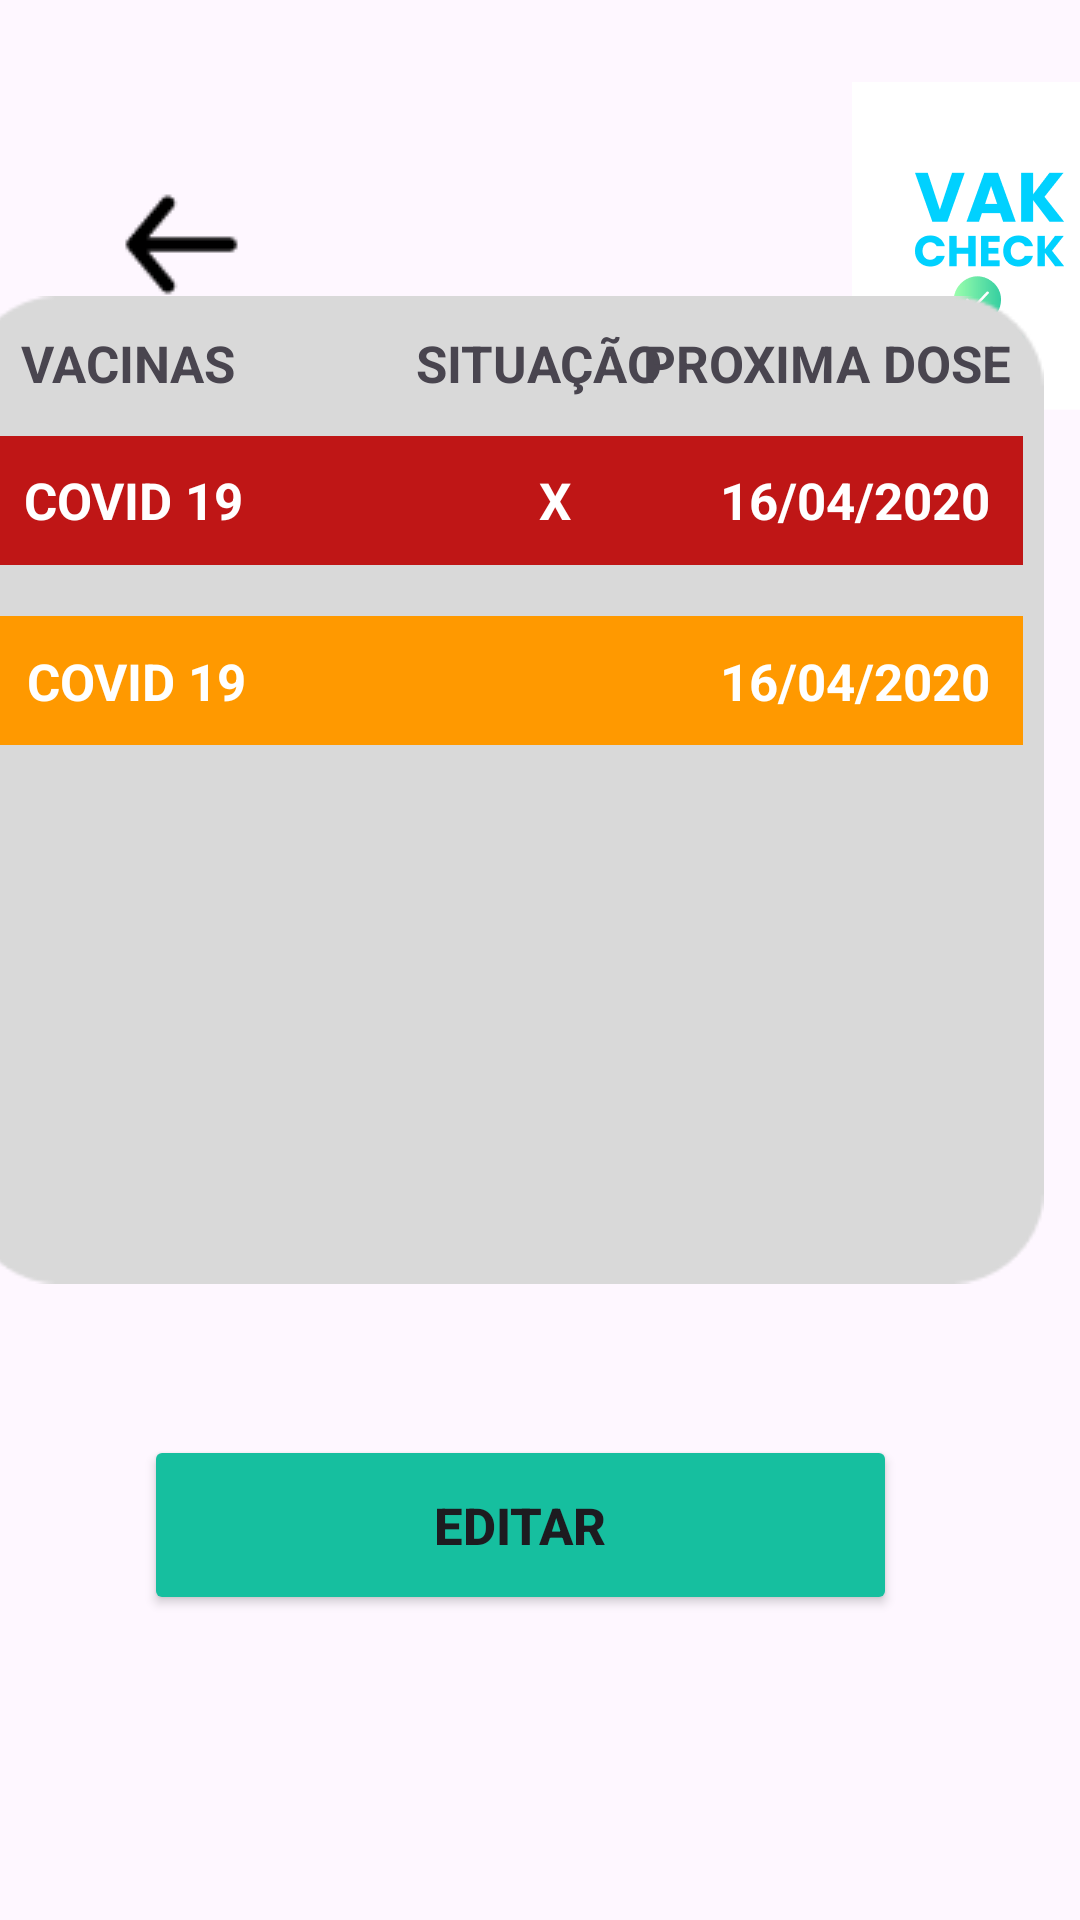

This screen was rendered from an Android layout file. Write that file and the resources it references.
<!-- AndroidManifest.xml: application theme Theme.VakCheck -->
<!-- res/layout/proximas_doses.xml -->
<?xml version="1.0" encoding="utf-8"?>
<androidx.constraintlayout.widget.ConstraintLayout xmlns:android="http://schemas.android.com/apk/res/android"
    xmlns:app="http://schemas.android.com/apk/res-auto"
    xmlns:tools="http://schemas.android.com/tools"
    android:layout_width="match_parent"
    android:layout_height="match_parent">


    <ImageView
        android:id="@+id/img_voltar_doses"
        android:layout_width="55dp"
        android:layout_height="55dp"
        android:layout_marginStart="33dp"
        android:layout_marginTop="54dp"
        android:layout_marginEnd="204dp"
        android:layout_marginBottom="117dp"
        app:layout_constraintStart_toStartOf="parent"
        app:layout_constraintTop_toTopOf="parent"
        app:srcCompat="@drawable/voltar" />

    <ImageView
        android:id="@+id/img_logo_doses"
        android:layout_width="92dp"
        android:layout_height="110dp"
        android:layout_marginStart="284dp"
        android:layout_marginTop="27dp"
        app:layout_constraintStart_toStartOf="parent"
        app:layout_constraintTop_toTopOf="parent"
        app:srcCompat="@drawable/vakcheck_logo" />

    <TextView
        android:id="@+id/txt_proximas_doses"
        android:layout_width="221dp"
        android:layout_height="38dp"
        android:layout_marginStart="35dp"
        android:layout_marginEnd="35dp"
        android:layout_marginBottom="616dp"
        android:gravity="center"
        android:text="PROXIMAS DOSES"
        android:textSize="25dp"
        android:textStyle="bold"
        app:layout_constraintBottom_toBottomOf="parent"
        app:layout_constraintEnd_toEndOf="parent"
        app:layout_constraintStart_toStartOf="parent"
        app:layout_constraintTop_toBottomOf="@+id/img_voltar_doses" />

    <ImageView
        android:id="@+id/img_fundo_doses"
        android:layout_width="wrap_content"
        android:layout_height="wrap_content"
        android:layout_marginTop="49dp"
        android:layout_marginEnd="12dp"
        app:layout_constraintEnd_toEndOf="parent"
        app:layout_constraintTop_toBottomOf="@+id/txt_proximas_doses"
        app:srcCompat="@drawable/rectangle" />

    <TextView
        android:id="@+id/txt_doses"
        android:layout_width="wrap_content"
        android:layout_height="wrap_content"
        android:layout_marginStart="11dp"
        android:layout_marginBottom="13dp"
        android:text="VACINAS"
        android:textStyle="bold"
        android:textSize="17dp"
        app:layout_constraintBottom_toTopOf="@+id/imageView8"
        app:layout_constraintStart_toStartOf="@+id/imageView8" />

    <TextView
        android:id="@+id/txt_situacao"
        android:layout_width="wrap_content"
        android:layout_height="wrap_content"
        android:layout_marginBottom="13dp"
        android:text="SITUAÇÃO"
        android:textStyle="bold"
        android:textSize="17dp"
        app:layout_constraintBottom_toTopOf="@+id/imageView8"
        app:layout_constraintEnd_toStartOf="@+id/txt_sit_x"
        app:layout_constraintStart_toStartOf="@+id/txt_sit_x" />

    <TextView
        android:id="@+id/txt_prox_dose"
        android:layout_width="wrap_content"
        android:layout_height="wrap_content"
        android:layout_marginEnd="4dp"
        android:layout_marginBottom="13dp"
        android:text="PROXIMA DOSE"
        android:textStyle="bold"
        android:textSize="17dp"
        app:layout_constraintBottom_toTopOf="@+id/imageView8"
        app:layout_constraintEnd_toEndOf="@+id/imageView8" />

    <ImageView
        android:id="@+id/imageView8"
        android:layout_width="wrap_content"
        android:layout_height="wrap_content"
        android:layout_marginStart="8dp"
        android:layout_marginTop="49dp"
        app:layout_constraintStart_toStartOf="@+id/img_fundo_doses"
        app:layout_constraintTop_toTopOf="@+id/img_fundo_doses"
        app:srcCompat="@drawable/tela_doses_verm" />

    <TextView
        android:id="@+id/txt_covid"
        android:layout_width="wrap_content"
        android:layout_height="wrap_content"
        android:layout_marginStart="12dp"
        android:layout_marginTop="10dp"
        android:text="COVID 19"
        android:textStyle="bold"
        android:textSize="17dp"
        android:textColor="#FFFFFF"
        app:layout_constraintStart_toStartOf="@+id/imageView8"
        app:layout_constraintTop_toTopOf="@+id/imageView8" />

    <TextView
        android:id="@+id/txt_sit_x"
        android:layout_width="wrap_content"
        android:layout_height="wrap_content"
        android:layout_marginTop="10dp"
        android:text="X"
        android:textStyle="bold"
        android:textSize="17dp"
        android:textColor="#FFFFFF"
        app:layout_constraintEnd_toEndOf="@+id/txt_sit"
        app:layout_constraintStart_toEndOf="@+id/txt_sit"
        app:layout_constraintTop_toTopOf="@+id/imageView8" />

    <TextView
        android:id="@+id/txt_data_prox_dose"
        android:layout_width="wrap_content"
        android:layout_height="wrap_content"
        android:layout_marginTop="10dp"
        android:layout_marginEnd="11dp"
        android:text="16/04/2020"
        android:textStyle="bold"
        android:textSize="17dp"
        android:textColor="#FFFFFF"
        app:layout_constraintEnd_toEndOf="@+id/imageView8"
        app:layout_constraintTop_toTopOf="@+id/imageView8" />

    <ImageView
        android:id="@+id/imageView9"
        android:layout_width="wrap_content"
        android:layout_height="wrap_content"
        android:layout_marginStart="8dp"
        android:layout_marginTop="17dp"
        android:textColor="#FFFFFF"
        app:layout_constraintStart_toStartOf="@+id/img_fundo_doses"
        app:layout_constraintTop_toBottomOf="@+id/imageView8"
        app:srcCompat="@drawable/tela_doses_amar" />

    <TextView
        android:id="@+id/txt_data_prox_dose2"
        android:layout_width="wrap_content"
        android:layout_height="wrap_content"
        android:layout_marginEnd="11dp"
        android:layout_marginBottom="10dp"
        android:text="16/04/2020"
        android:textStyle="bold"
        android:textSize="17dp"
        android:textColor="#FFFFFF"
        app:layout_constraintBottom_toBottomOf="@+id/imageView9"
        app:layout_constraintEnd_toEndOf="@+id/imageView9" />

    <TextView
        android:id="@+id/txt_sit"
        android:layout_width="wrap_content"
        android:layout_height="wrap_content"
        android:layout_marginStart="183dp"
        android:layout_marginTop="7dp"
        android:layout_marginEnd="182dp"
        android:text="-"
        android:textStyle="bold"
        android:textSize="17dp"
        android:textColor="#FFFFFF"
        app:layout_constraintEnd_toEndOf="@+id/imageView9"
        app:layout_constraintStart_toStartOf="parent"
        app:layout_constraintTop_toTopOf="@+id/imageView9" />

    <TextView
        android:id="@+id/txt_covid2"
        android:layout_width="wrap_content"
        android:layout_height="wrap_content"
        android:layout_marginStart="13dp"
        android:layout_marginBottom="10dp"
        android:text="COVID 19"
        android:textStyle="bold"
        android:textSize="17dp"
        android:textColor="#FFFFFF"
        app:layout_constraintBottom_toBottomOf="@+id/imageView9"
        app:layout_constraintStart_toStartOf="@+id/imageView9" />

    <Button
        android:id="@+id/btn_editar"
        android:layout_width="251dp"
        android:layout_height="60dp"
        android:layout_marginStart="140dp"
        android:layout_marginTop="48dp"
        android:layout_marginEnd="141dp"
        android:backgroundTint="#16BF9F"
        android:text="EDITAR"
        android:textSize="17dp"
        android:textStyle="bold"
        app:cornerRadius="5dp"
        app:layout_constraintEnd_toEndOf="parent"
        app:layout_constraintStart_toStartOf="@+id/img_fundo_doses"
        app:layout_constraintTop_toBottomOf="@+id/img_fundo_doses" />


</androidx.constraintlayout.widget.ConstraintLayout>
<!-- resources referenced by this layout -->
<resources>
  <!-- drawable rectangle: png bitmap (drawable, 2295 bytes) -->
  <!-- drawable tela_doses_amar: png bitmap (drawable, 274 bytes) -->
  <!-- drawable tela_doses_verm: png bitmap (drawable, 276 bytes) -->
  <!-- drawable vakcheck_logo: png bitmap (drawable, 8404 bytes) -->
  <!-- drawable voltar: png bitmap (drawable, 577 bytes) -->
  <style name="Theme.VakCheck" parent="Base.Theme.VakCheck" />
  <style name="Base.Theme.VakCheck" parent="Theme.Material3.DayNight.NoActionBar">
          
          
      </style>
</resources>
